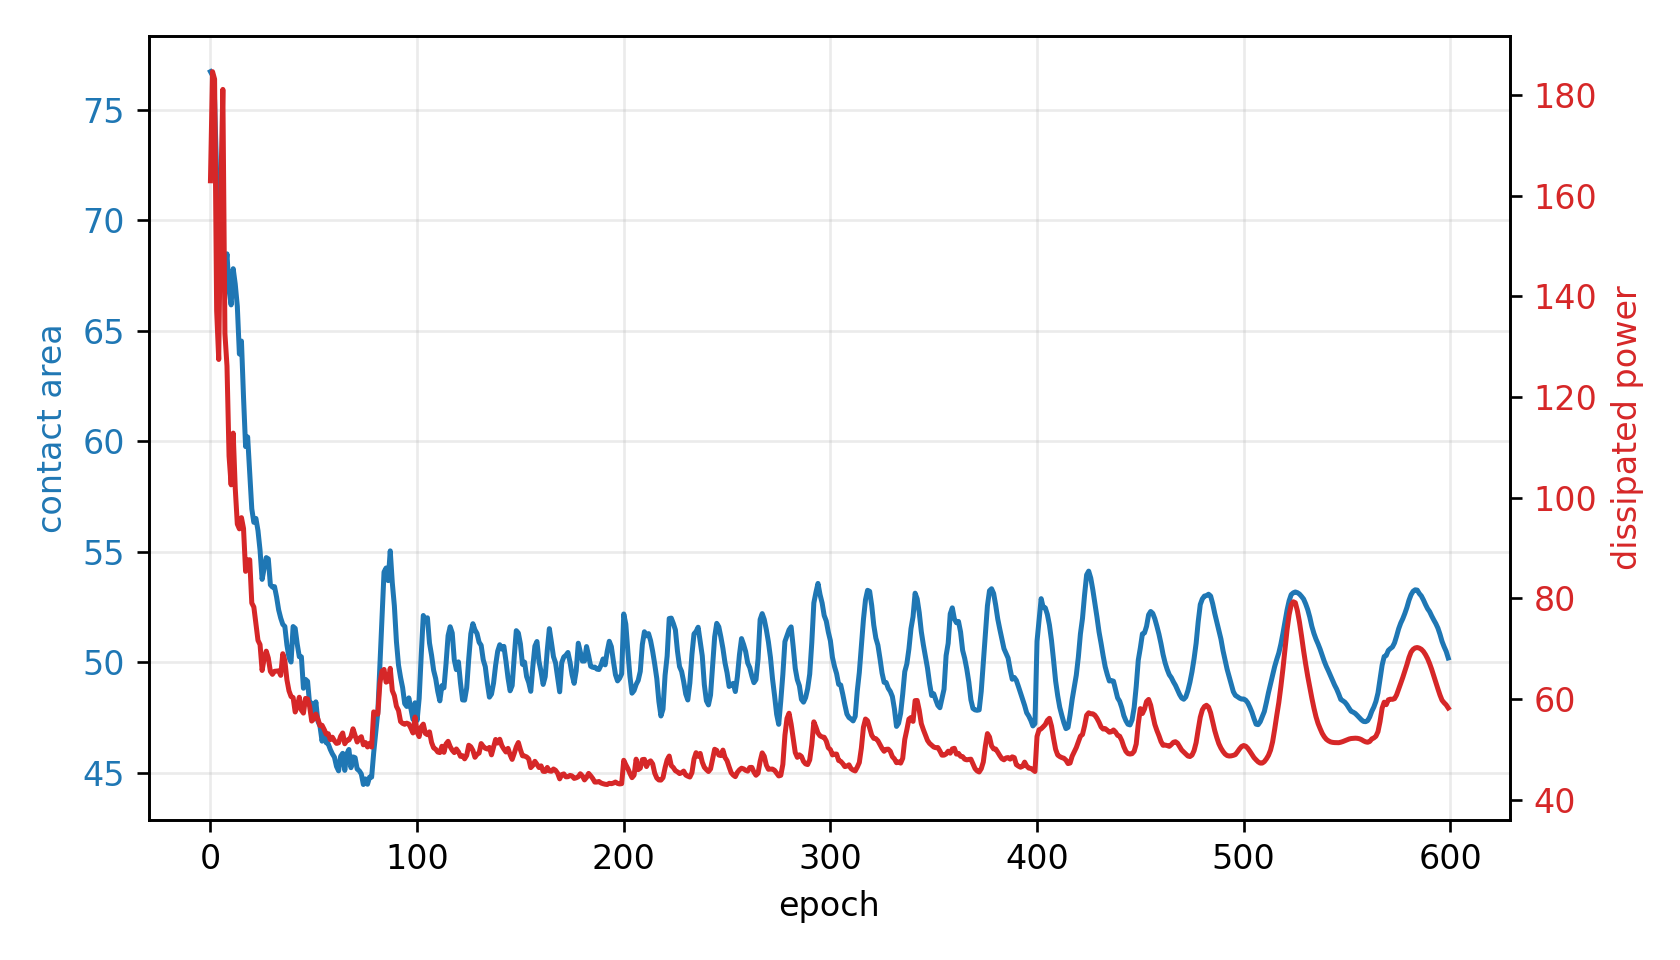

Values plotted in this chart, from the file beside it:
epoch, fluid_loss, contact, constraint, net_loss
0, 163, 76.72, -0.5344, 163.9
1, 184.7, 76.55, -0.531, 2.646
2, 183.2, 75.42, -0.5084, 3.227
3, 137.2, 72.08, -0.4415, 3.231
4, 127.5, 72.23, -0.4445, 3.767
5, 160.8, 69.77, -0.3955, 4.167
6, 181.2, 68.59, -0.3718, 4.574
7, 132.6, 67.64, -0.3529, 4.542
8, 126.2, 68.48, -0.3695, 5.179
9, 108.3, 66.83, -0.3366, 5.148
10, 102.6, 66.16, -0.3233, 5.383
11, 112.9, 67.8, -0.3561, 6.46
12, 101.9, 67.1, -0.3421, 6.71
13, 94.76, 66.1, -0.3221, 6.824
14, 93.82, 63.94, -0.2789, 6.41
15, 96.05, 64.53, -0.2905, 7.101
16, 93.9, 61.99, -0.2397, 6.309
17, 85.37, 59.75, -0.1951, 5.441
18, 87.64, 60.19, -0.2038, 5.917
19, 87.68, 58.57, -0.1714, 5.28
20, 79.07, 56.94, -0.1387, 4.476
21, 78.27, 56.32, -0.1265, 4.246
22, 75.02, 56.5, -0.13, 4.442
23, 71.65, 55.95, -0.119, 4.2
24, 70.8, 55.06, -0.1012, 3.742
25, 65.67, 53.74, -0.07485, 2.935
26, 68.06, 54.26, -0.0851, 3.344
27, 69.51, 54.73, -0.09456, 3.739
28, 68.15, 54.67, -0.09339, 3.768
29, 65.49, 53.5, -0.06994, 3.008
30, 64.9, 53.4, -0.06791, 2.983
31, 65.5, 53.41, -0.06829, 3.053
32, 65.55, 52.95, -0.05893, 2.764
33, 65.59, 52.36, -0.04726, 2.377
34, 64.7, 51.99, -0.03982, 2.123
35, 69, 51.71, -0.03416, 1.98
36, 67.6, 51.61, -0.03219, 1.913
37, 63.82, 50.77, -0.01549, 1.259
38, 61.63, 50.21, -0.004226, 0.8204
39, 60.49, 50, -4.799303551838996e-05, 0.661
40, 60.29, 51.61, -0.03217, 1.895
41, 57.41, 51.53, -0.03052, 1.821
42, 58.45, 50.81, -0.01619, 1.297
43, 60.35, 50.24, -0.004829, 0.8914
44, 57.79, 50.24, -0.004763, 0.8694
45, 57.19, 48.82, 0.02368, -0.2298
46, 60.12, 49.22, 0.01567, 0.1308
47, 60, 49.13, 0.01739, 0.07632
48, 58.5, 48.09, 0.03817, -0.7174
49, 55.61, 48.14, 0.03714, -0.6885
50, 56.03, 47.44, 0.05127, -1.176
51, 57.01, 48.2, 0.036, -0.5681
52, 56.01, 47.32, 0.05352, -1.181
53, 54.7, 47.1, 0.05796, -1.308
54, 54.77, 46.42, 0.07157, -1.717
55, 53.97, 46.89, 0.06225, -1.343
56, 53.04, 46.35, 0.07296, -1.64
57, 53.1, 46.3, 0.07405, -1.591
58, 51.92, 46.05, 0.07908, -1.675
59, 52.4, 45.85, 0.08305, -1.686
... 540 more rows
